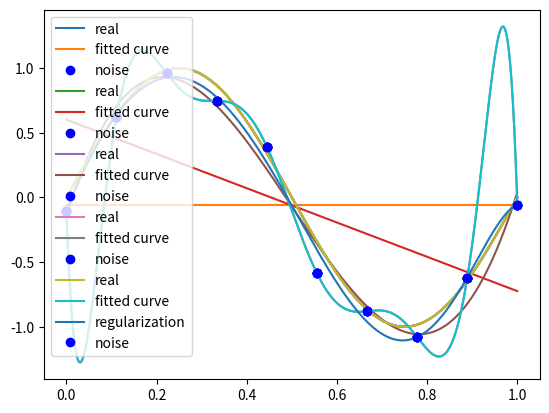

The script that saved this image:
import numpy as np
import scipy as sp
from scipy.optimize import leastsq
import matplotlib.pyplot as plt


# 目标函数
def real_func(x):
    return np.sin(2*np.pi*x)

# 多项式
def fit_func(p, x):
    f = np.poly1d(p)
    return f(x)

# 残差
def residuals_func(p, x, y):
    ret = fit_func(p, x) - y
    return ret

regularization = 0.0001

def residuals_func_regularization(p, x, y):
    ret = fit_func(p, x) - y
    ret = np.append(ret, np.sqrt(0.5*regularization*np.square(p))) # L2范数作为正则化项
    return ret

# 十个点
x = np.linspace(0, 1, 10)
x_points = np.linspace(0, 1, 1000)
# 加上正态分布噪音的目标函数的值
y_ = real_func(x)
y = [np.random.normal(0, 0.1)+y1 for y1 in y_]

def fitting(M=0):
    """
    M    为 多项式的次数
    """
    # 随机初始化多项式参数
    p_init = np.random.rand(M+1)
    # 最小二乘法
    p_lsq = leastsq(residuals_func, p_init, args=(x, y))
    p_lsq_regularization = leastsq(residuals_func_regularization, p_init, args=(x, y))
    print('Fitting Parameters:', p_lsq[0])

    # 可视化
    plt.plot(x_points, real_func(x_points), label='real')
    plt.plot(x_points, fit_func(p_lsq[0], x_points), label='fitted curve')
    plt.plot(x_points, fit_func(p_lsq_regularization[0], x_points), label='regularization')
    plt.plot(x, y, 'bo', label='noise')
    plt.legend()
    plt.show()
    return p_lsq

def leastsquare(x, y, M=0):
    N = len(y)
    xx = np.zeros((N, M+1))
    yy = np.array(y)
    for n in range(N):
        s = 1
        for m in range(M+1):
            xx[n, m] = s
            s *= x[n]
    xs = np.matmul(np.transpose(xx), xx)
    xs = np.linalg.inv(xs)
    xs = np.matmul(xs, np.transpose(xx))
    return np.matmul(xs, yy)

def fitting2(M=0):
    """
    M    为 多项式的次数
    """
    # 最小二乘法
    p_lsq_rev = leastsquare(x, y, M)
    p_lsq = p_lsq_rev[::-1]
    print('Fitting Parameters:', p_lsq)

    # 可视化
    plt.plot(x_points, real_func(x_points), label='real')
    plt.plot(x_points, fit_func(p_lsq, x_points), label='fitted curve')
    plt.plot(x, y, 'bo', label='noise')
    plt.legend()
    plt.show()
    return p_lsq

# M=0
p_lsq_0 = fitting2(M=0)

# M=1
p_lsq_1 = fitting2(M=1)

# M=3
p_lsq_3 = fitting2(M=3)

# M=9
p_lsq_9 = fitting2(M=9)
p_lsq_9 = fitting(M=9)
